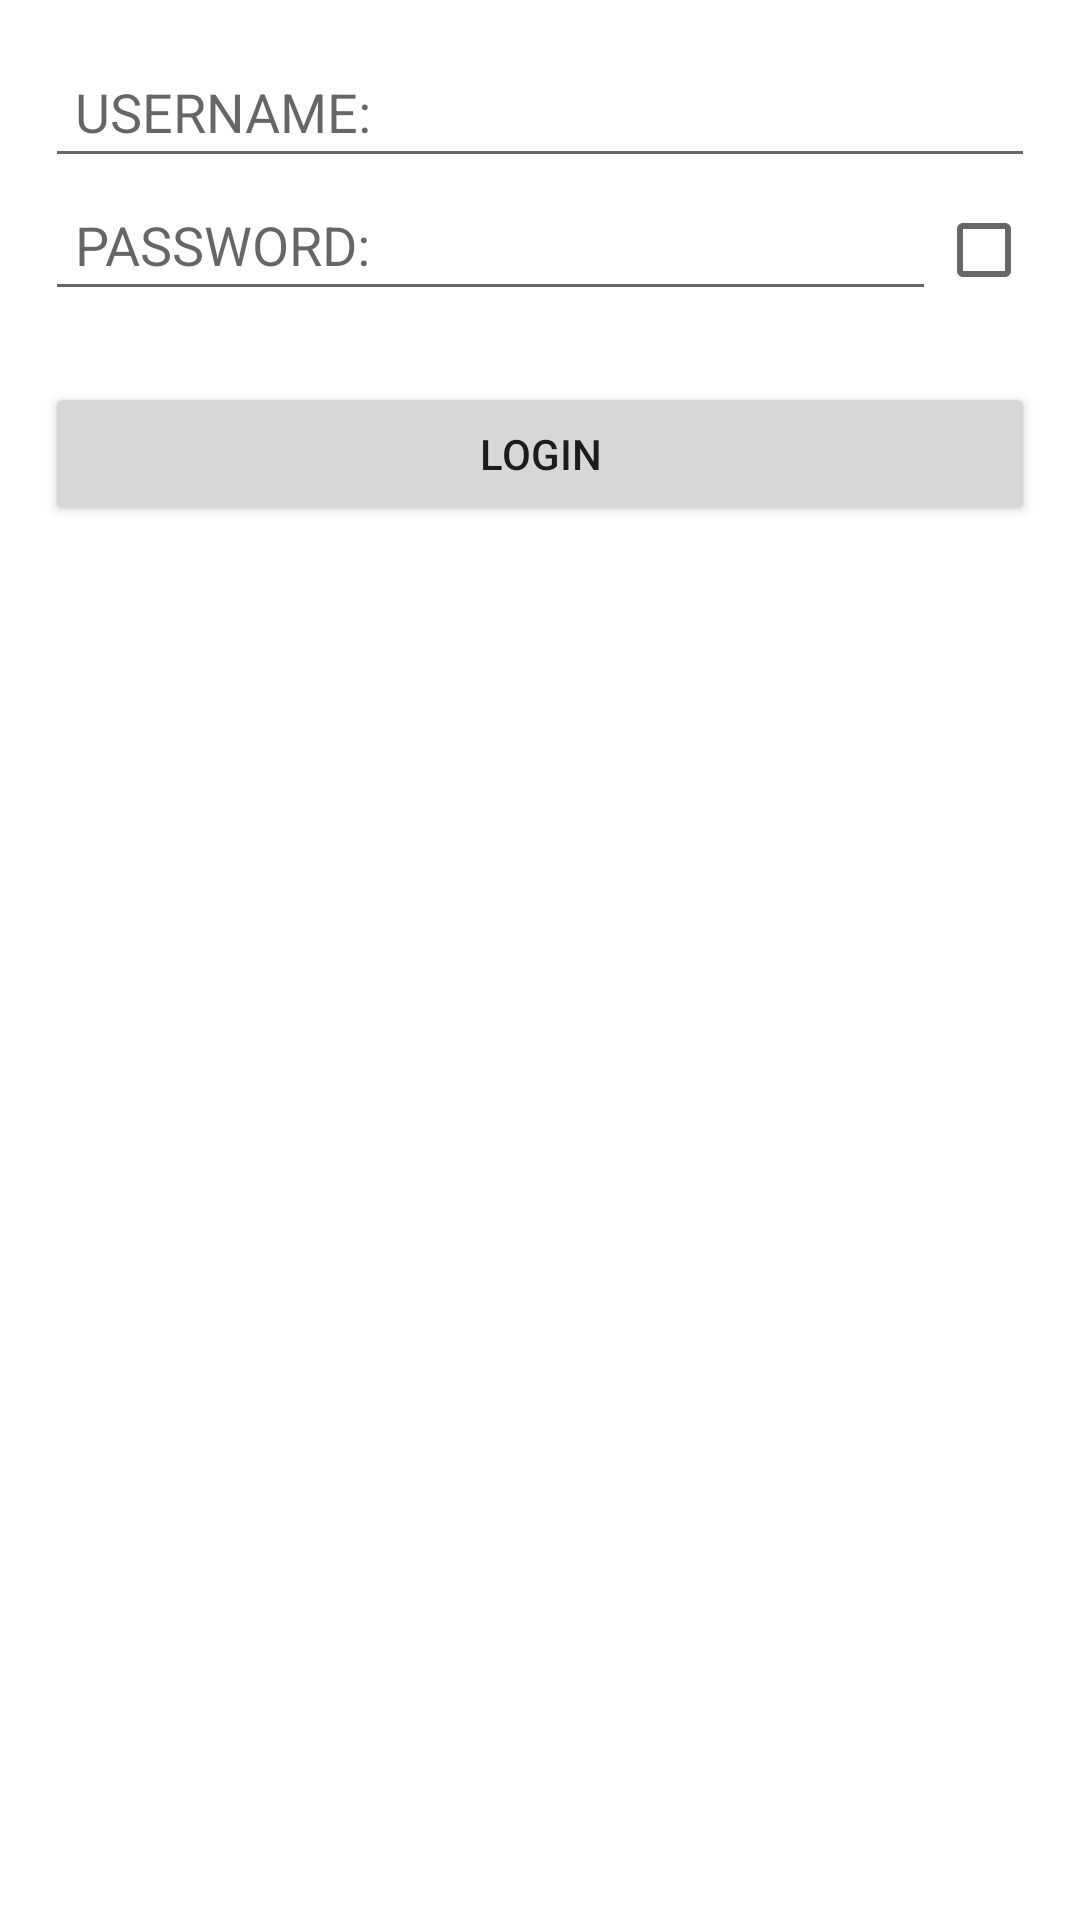

Produce the Android XML layout that renders to this screen, including the resource entries it uses.
<!-- AndroidManifest.xml: application theme Theme.Toy_Store_app -->
<!-- res/layout/dialog_login.xml -->
<?xml version="1.0" encoding="utf-8"?>
<LinearLayout xmlns:android="http://schemas.android.com/apk/res/android"
    android:orientation="vertical"
    android:layout_width="match_parent"
    android:layout_height="match_parent"
    android:padding="15dp">

    
    <EditText
        android:id="@+id/loginDialog_et_username"
        android:layout_width="match_parent"
        android:layout_height="wrap_content"
        android:hint="USERNAME:"
        android:autofillHints="emailAddress"
        android:padding="10dp"/>
    
    <LinearLayout
        android:layout_width="match_parent"
        android:layout_height="wrap_content"
        android:orientation="horizontal" >
        
        <EditText
            android:id="@+id/loginDialog_et_password"
            android:layout_width="match_parent"
            android:layout_height="wrap_content"
            android:layout_weight="1"
            android:hint="PASSWORD:"
            android:autofillHints="password"
            android:inputType="textPassword"
            android:padding="10dp"/>
        
        <CheckBox
            android:id="@+id/loginDialog_cb_password"
            android:layout_width="match_parent"
            android:layout_height="wrap_content"
            android:layout_weight="9" />
    </LinearLayout>
    <Space
        android:layout_width="match_parent"
        android:layout_height="20dp" />
    
    <Button
        android:id="@+id/loginDialog_btn_login"
        android:layout_width="match_parent"
        android:layout_height="wrap_content"
        android:padding="5dp"
        android:text="login" />
</LinearLayout>
<!-- resources referenced by this layout -->
<resources>
  <style name="Theme.Toy_Store_app" parent="Theme.MaterialComponents.DayNight.DarkActionBar">
          
          <item name="colorPrimary">@color/purple_500</item>
          <item name="colorPrimaryVariant">@color/purple_700</item>
          <item name="colorOnPrimary">@color/white</item>
          
          <item name="colorSecondary">@color/teal_200</item>
          <item name="colorSecondaryVariant">@color/teal_700</item>
          <item name="colorOnSecondary">@color/black</item>
          
          <item name="android:statusBarColor" tools:targetApi="l">?attr/colorPrimaryVariant</item>
          
      </style>
  <color name="purple_500">#FF6200EE</color>
  <color name="purple_700">#FF3700B3</color>
  <color name="white">#FFFFFFFF</color>
  <color name="teal_200">#FF03DAC5</color>
  <color name="teal_700">#FF018786</color>
  <color name="black">#FF000000</color>
</resources>
